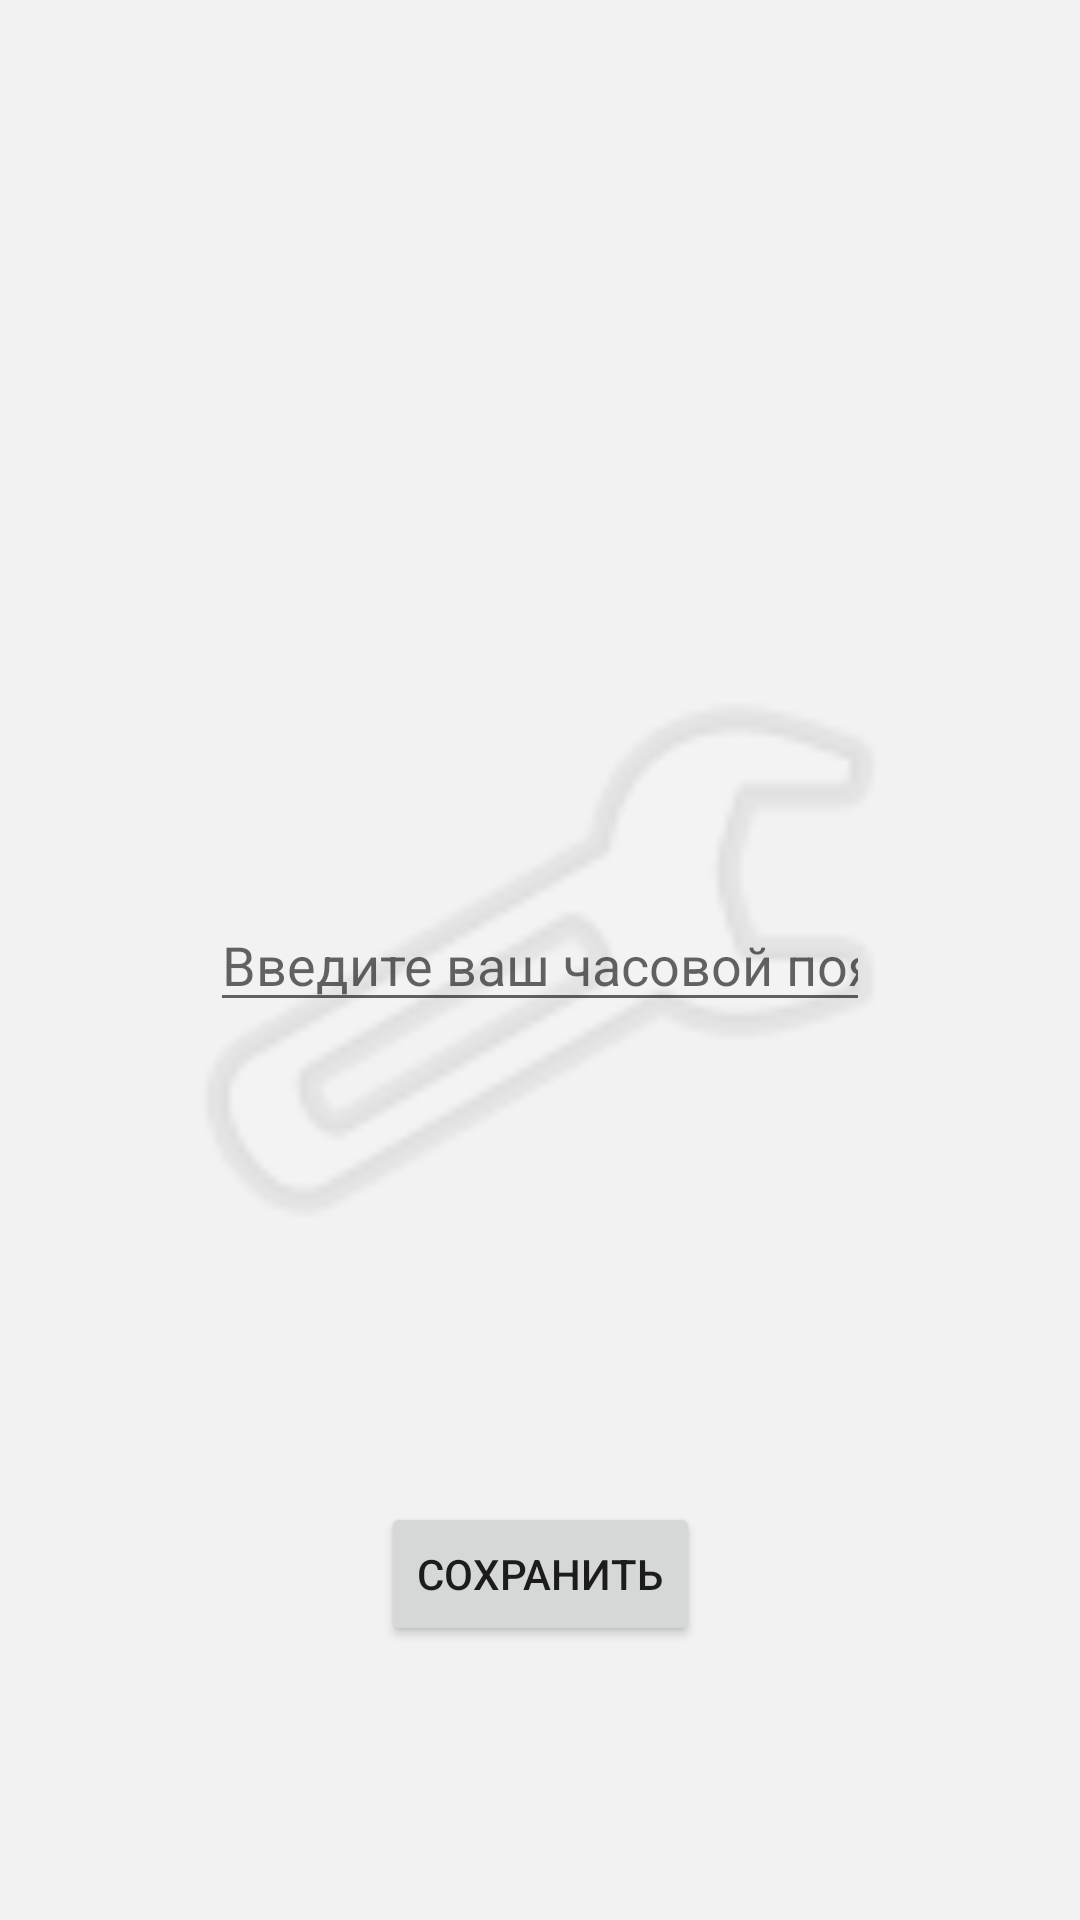

Reconstruct the res/layout file that produces this screen, plus the resources it refers to.
<!-- AndroidManifest.xml: application theme Theme.TimeProject -->
<!-- res/layout/activity_settings_page.xml -->
<?xml version="1.0" encoding="utf-8"?>
<androidx.constraintlayout.widget.ConstraintLayout xmlns:android="http://schemas.android.com/apk/res/android"
    xmlns:app="http://schemas.android.com/apk/res-auto"
    xmlns:tools="http://schemas.android.com/tools"
    android:layout_width="match_parent"
    android:layout_height="match_parent"
    android:background="@color/background_gray"
    tools:context=".SettingsPageActivity">

    <ImageView
        android:id="@+id/imageView3"
        android:layout_width="0dp"
        android:layout_height="0dp"
        android:layout_marginStart="56dp"
        android:layout_marginTop="52dp"
        android:layout_marginEnd="56dp"
        android:layout_marginBottom="52dp"
        android:alpha=".15"
        android:contentDescription="@string/settings_bg"
        app:layout_constraintBottom_toBottomOf="parent"
        app:layout_constraintEnd_toEndOf="parent"
        app:layout_constraintHorizontal_bias="0.0"
        app:layout_constraintStart_toStartOf="parent"
        app:layout_constraintTop_toTopOf="parent"
        app:layout_constraintVertical_bias="0.0"
        app:srcCompat="@android:drawable/ic_menu_manage" />

    <EditText
        android:id="@+id/editTextTimeZone"
        android:layout_width="0dp"
        android:layout_height="wrap_content"
        android:layout_marginStart="70dp"
        android:layout_marginTop="320dp"
        android:layout_marginEnd="70dp"
        android:layout_marginBottom="320dp"
        android:ems="10"
        android:hint="Введите ваш часовой пояс   "
        android:inputType="text"
        app:layout_constraintBottom_toBottomOf="parent"
        app:layout_constraintEnd_toEndOf="parent"
        app:layout_constraintStart_toStartOf="parent"
        app:layout_constraintTop_toTopOf="parent" />

    <Button
        android:id="@+id/button"
        android:layout_width="wrap_content"
        android:layout_height="wrap_content"
        android:layout_marginTop="160dp"
        android:onClick="stngsBtn"
        android:text="Сохранить"
        app:layout_constraintEnd_toEndOf="parent"
        app:layout_constraintStart_toStartOf="parent"
        app:layout_constraintTop_toBottomOf="@+id/editTextTimeZone" />
</androidx.constraintlayout.widget.ConstraintLayout>
<!-- resources referenced by this layout -->
<resources>
  <color name="background_gray">#F2F2F2</color>
  <string name="settings_bg">Фон настроек</string>
  <style name="Theme.TimeProject" parent="Theme.MaterialComponents.DayNight.DarkActionBar">
          
          <item name="colorPrimary">@color/purple_500</item>
          <item name="colorPrimaryVariant">@color/purple_700</item>
          <item name="colorOnPrimary">@color/white</item>
          
          <item name="colorSecondary">@color/teal_200</item>
          <item name="colorSecondaryVariant">@color/teal_700</item>
          <item name="colorOnSecondary">@color/black</item>
          
          <item name="android:statusBarColor" tools:targetApi="l">?attr/colorPrimaryVariant</item>
          
      </style>
  <color name="purple_500">#003366</color>
  <color name="purple_700">#000000</color>
  <color name="white">#FFFFFFFF</color>
  <color name="teal_200">#003366</color>
  <color name="teal_700">#FF018786</color>
  <color name="black">#FF000000</color>
</resources>
